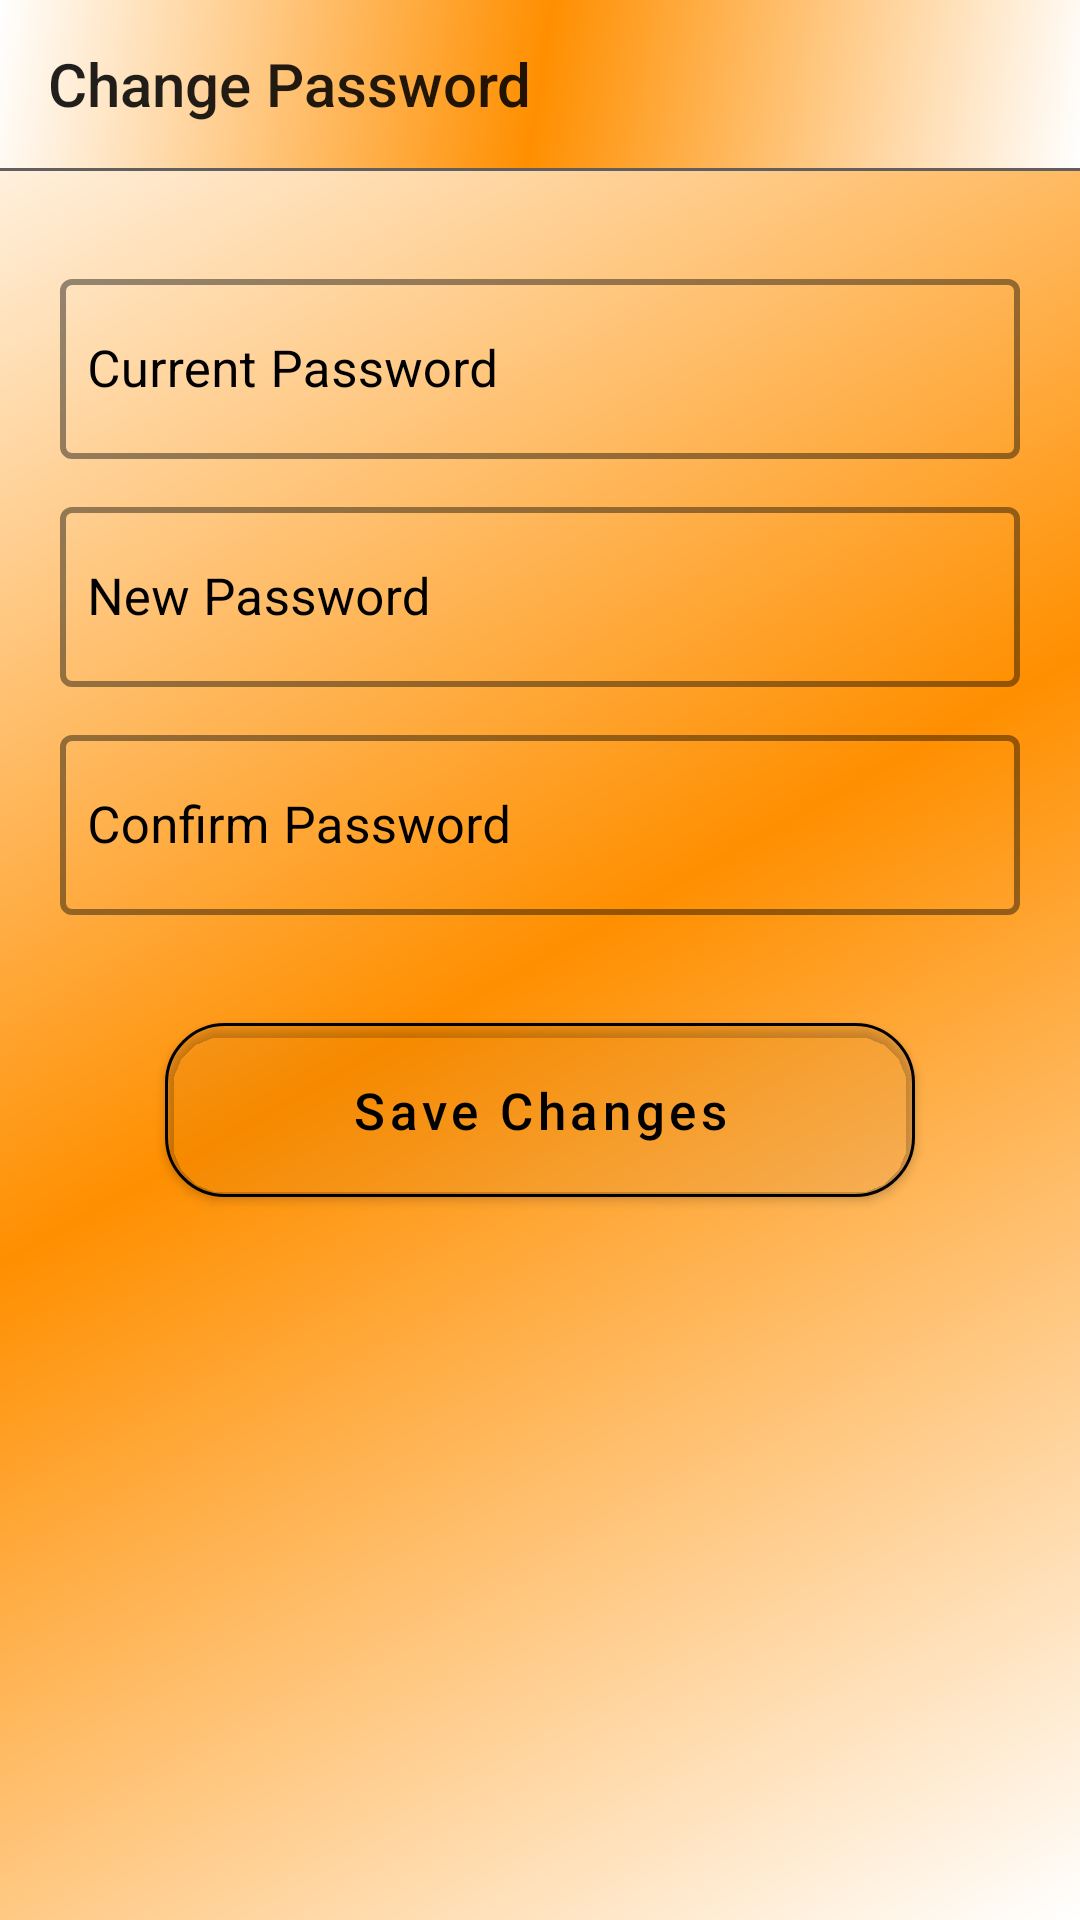

Produce the Android XML layout that renders to this screen, including the resource entries it uses.
<!-- AndroidManifest.xml: application theme AppTheme -->
<!-- res/layout/activity_change_password.xml -->
<?xml version="1.0" encoding="utf-8"?>
<LinearLayout xmlns:android="http://schemas.android.com/apk/res/android"
    xmlns:app="http://schemas.android.com/apk/res-auto"
    xmlns:tools="http://schemas.android.com/tools"
    android:layout_width="match_parent"
    android:layout_height="match_parent"
    tools:context=".Admin.ChangePasswordActivity"
    android:orientation="vertical"
    android:background="@drawable/layout_border">
<androidx.appcompat.widget.Toolbar
    android:layout_width="match_parent"
    android:layout_height="wrap_content"
    app:title="Change Password"
    android:background="@drawable/layout_border">

</androidx.appcompat.widget.Toolbar>

    <View
        android:layout_width="match_parent"
        android:layout_height="1dp"
        android:background="#645F5F"/>

    <LinearLayout
        android:layout_width="match_parent"
        android:layout_height="wrap_content"
        android:orientation="vertical"
        android:layout_margin="20dp"
        android:gravity="center">





    <LinearLayout
        android:layout_width="match_parent"
        android:layout_height="wrap_content"
        android:orientation="horizontal">
        <com.google.android.material.textfield.TextInputLayout
            android:layout_width="match_parent"
            android:layout_height="wrap_content"
            android:id="@+id/input_layout_current_pass"
            android:layout_marginTop="10dp"
            app:boxStrokeColor="#000"
            app:boxStrokeWidth="2dp"
            app:hintTextAppearance="@style/hintTextAppearance"
            android:textColorHint="@color/colorBlack"
            style="@style/Widget.MaterialComponents.TextInputLayout.OutlinedBox">
            <com.google.android.material.textfield.TextInputEditText
                android:layout_width="match_parent"
                android:layout_height="60dp"
                android:id="@+id/edt_current_password"
                android:textSize="17sp"
                android:textCursorDrawable="@drawable/cursur"
                android:paddingLeft="9dp"
                android:drawablePadding="8dp"
                android:hint="Current Password"
                android:textColor="@color/colorBlack"
                android:inputType="textPassword"
                android:singleLine="true"
                android:maxLength="20"
                android:drawableStart="@drawable/ic_lock_black_24dp"
                android:paddingEnd="9dp"/>

        </com.google.android.material.textfield.TextInputLayout>

        <ImageView
            android:layout_width="wrap_content"
            android:layout_height="wrap_content"
            android:id="@+id/iv_current_pass"
            android:layout_marginTop="33dp"
            android:layout_marginLeft="-35dp"
            android:src="@drawable/ic_visibility_off_black_24dp"/>


    </LinearLayout>
        <LinearLayout
            android:layout_width="match_parent"
            android:layout_height="wrap_content"
            android:orientation="horizontal">
            <com.google.android.material.textfield.TextInputLayout
                android:layout_width="match_parent"
                android:layout_height="wrap_content"
                android:id="@+id/input_layout_new_password"
                android:layout_marginTop="10dp"
                app:boxStrokeColor="#000"
                app:boxStrokeWidth="2dp"
                app:hintTextAppearance="@style/hintTextAppearance"
                android:textColorHint="@color/colorBlack"
                style="@style/Widget.MaterialComponents.TextInputLayout.OutlinedBox">
                <com.google.android.material.textfield.TextInputEditText
                    android:layout_width="match_parent"
                    android:layout_height="60dp"
                    android:id="@+id/edt_new_password"
                    android:textSize="17sp"
                    android:textCursorDrawable="@drawable/cursur"
                    android:paddingLeft="9dp"
                    android:drawablePadding="8dp"
                    android:hint="New Password"
                    android:textColor="@color/colorBlack"
                    android:inputType="textPassword"
                    android:singleLine="true"
                    android:maxLength="20"
                    android:drawableStart="@drawable/ic_lock_black_24dp"
                    android:paddingEnd="9dp"/>

            </com.google.android.material.textfield.TextInputLayout>

            <ImageView
                android:layout_width="wrap_content"
                android:layout_height="wrap_content"
                android:id="@+id/iv_new_pass"
                android:layout_marginTop="33dp"
                android:layout_marginLeft="-35dp"
                android:src="@drawable/ic_visibility_off_black_24dp"/>


        </LinearLayout>

        <LinearLayout
            android:layout_width="match_parent"
            android:layout_height="wrap_content"
            android:orientation="horizontal">
            <com.google.android.material.textfield.TextInputLayout
                android:layout_width="match_parent"
                android:layout_height="wrap_content"
                android:id="@+id/input_layout_confirm_password"
                android:layout_marginTop="10dp"
                app:boxStrokeColor="#000"
                app:boxStrokeWidth="2dp"
                app:hintTextAppearance="@style/hintTextAppearance"
                android:textColorHint="@color/colorBlack"
                style="@style/Widget.MaterialComponents.TextInputLayout.OutlinedBox">
                <com.google.android.material.textfield.TextInputEditText
                    android:layout_width="match_parent"
                    android:layout_height="60dp"
                    android:id="@+id/edt_confirm_password"
                    android:textSize="17sp"
                    android:textCursorDrawable="@drawable/cursur"
                    android:paddingLeft="9dp"
                    android:drawablePadding="8dp"
                    android:hint="Confirm Password"
                    android:textColor="@color/colorBlack"
                    android:inputType="textPassword"
                    android:singleLine="true"
                    android:maxLength="20"
                    android:drawableStart="@drawable/ic_lock_black_24dp"
                    android:paddingEnd="9dp"/>

            </com.google.android.material.textfield.TextInputLayout>

            <ImageView
                android:layout_width="wrap_content"
                android:layout_height="wrap_content"
                android:id="@+id/iv_confirm_pass"
                android:layout_marginTop="33dp"
                android:layout_marginLeft="-35dp"
                android:src="@drawable/ic_visibility_off_black_24dp"/>


        </LinearLayout>

        <com.google.android.material.button.MaterialButton
            android:layout_width="250dp"
            android:layout_height="70dp"
            android:id="@+id/btn_change"
            android:theme="@style/Widget.MaterialComponents.Button"
            android:text="Save Changes"
            android:textColor="#000"
            app:backgroundTint="#00000000"
            app:strokeWidth="1dp"
            app:strokeColor="@color/colorBlack"
            app:rippleColor="@color/colorBlack"
            app:cornerRadius="20dp"
            android:textSize="17sp"
            android:textAllCaps="false"
            android:layout_marginTop="30dp"/>

    </LinearLayout>

</LinearLayout>
<!-- resources referenced by this layout -->
<resources>
  <color name="colorBlack">#000000</color>
  <!-- drawable cursur (drawable) -->
  <?xml version="1.0" encoding="utf-8"?>
  <shape xmlns:android="http://schemas.android.com/apk/res/android"
      android:shape="rectangle" >
      <size android:width="2dp" />
      <solid android:color="#000"/>
  </shape>
  <!-- drawable layout_border (drawable) -->
  <?xml version="1.0" encoding="utf-8"?>
  <shape xmlns:android="http://schemas.android.com/apk/res/android"
      android:shape="rectangle">
  
      <gradient android:startColor="#fff"
          android:centerColor="#FF8F00"
          android:endColor="#fff"
          android:angle="135"/>
  
  </shape>
  <style name="hintTextAppearance" parent="TextAppearance.Design.Hint">
          <item name="android:textColor">#000</item>
          <item name="android:textSize">13sp</item>
      </style>
  <style name="AppTheme" parent="Theme.MaterialComponents.Light.NoActionBar.Bridge">
          
          <item name="colorPrimary">@color/colorPrimary</item>
          <item name="colorPrimaryDark">@color/colorPrimaryDark</item>
          <item name="colorAccent">@color/colorAccent</item>
      </style>
  <color name="colorPrimary">#000</color>
  <color name="colorPrimaryDark">#000</color>
  <color name="colorAccent">#000</color>
</resources>
